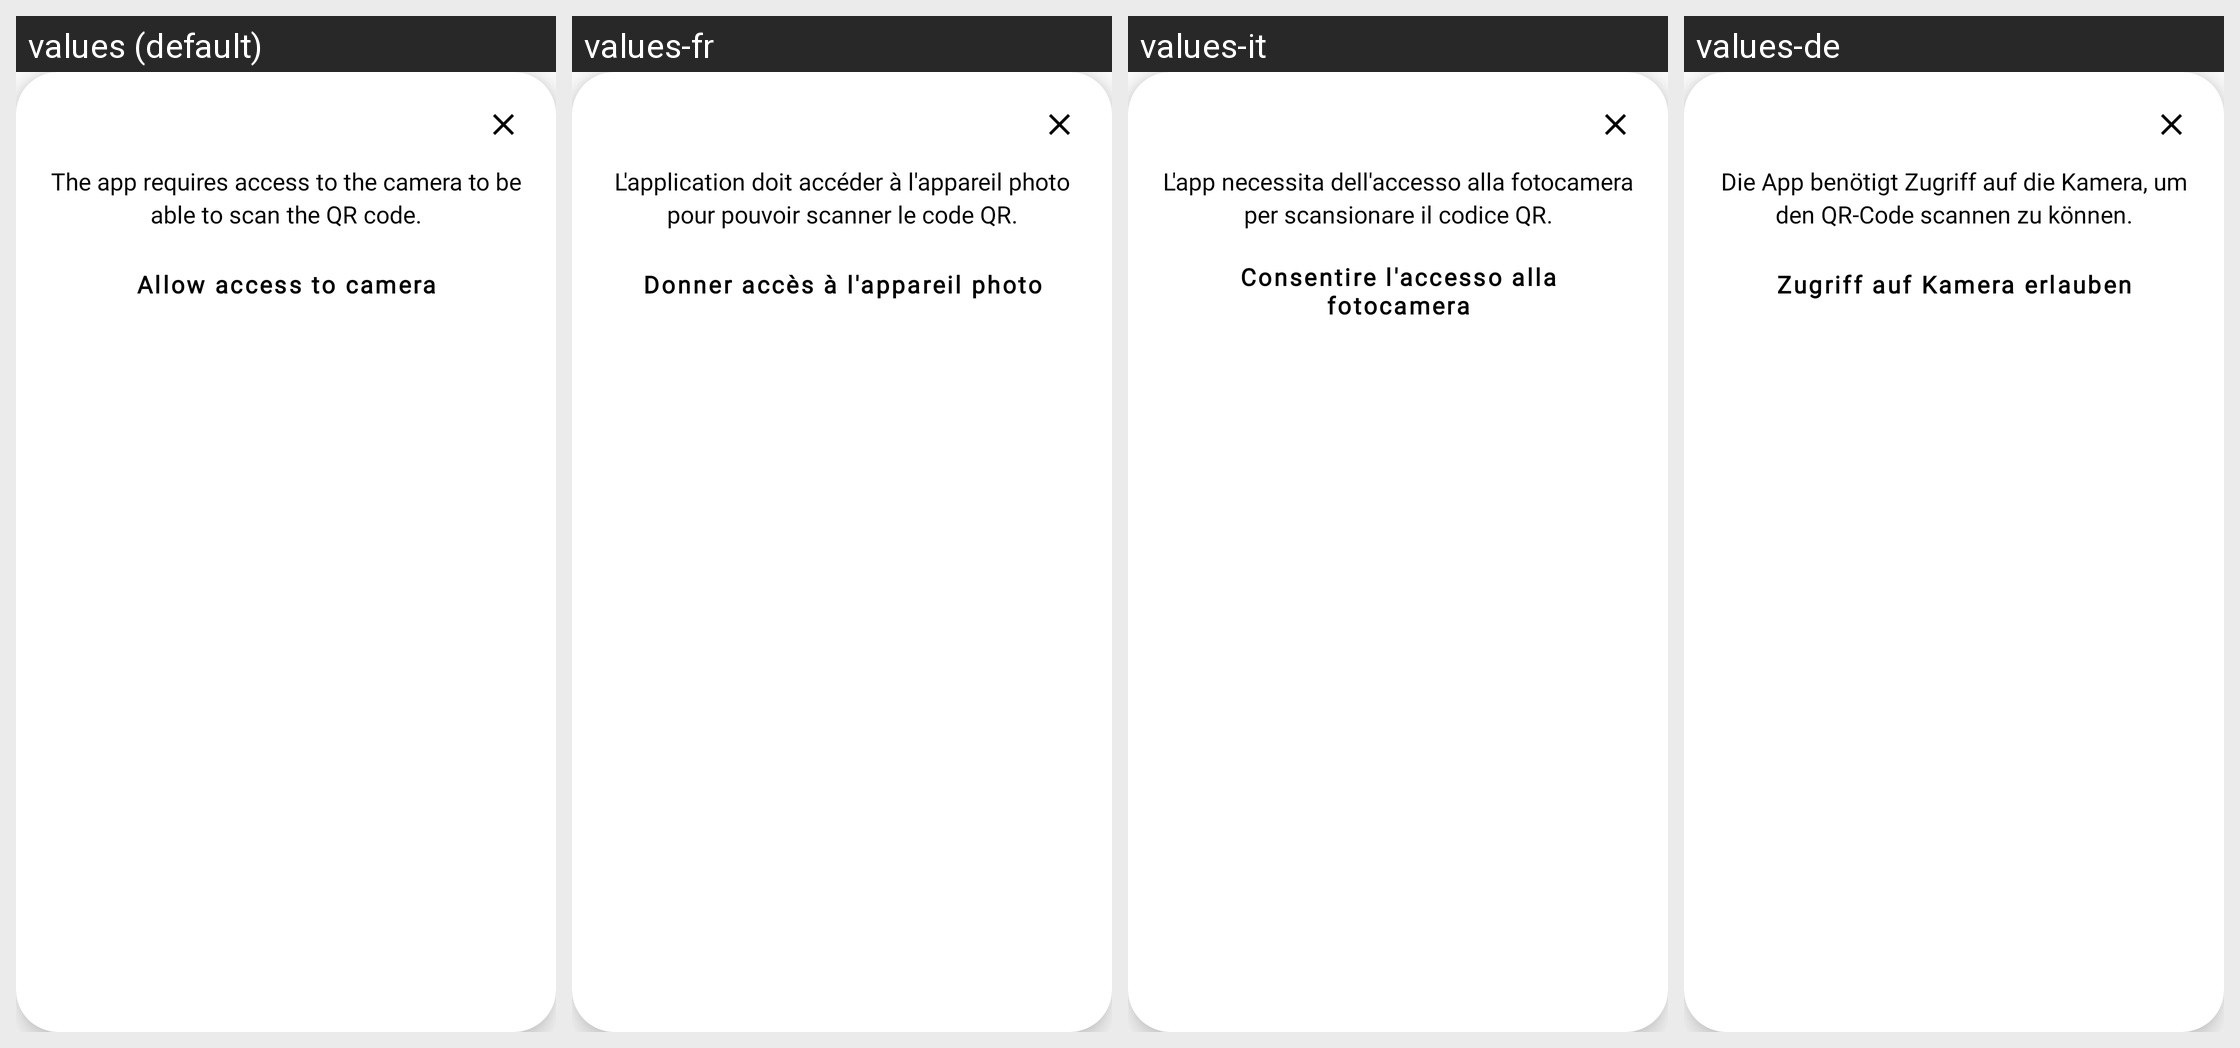

The Android screen above is rendered under several locales of the same app. Produce the string resources it draws, with the default and per-locale values.
Android screen res/layout/dialog_camera_permission_explanation.xml rendered under 4 locales, left to right: values (default), values-fr, values-it, values-de. Device: Nexus 5 (rendered at 1080×1920; each locale shown at half size, 540×960, under a caption strip naming it); theme Theme.MaterialComponents.DayNight.NoActionBar.
Other locales in the repository, not shown: values-ca, values-en, values-rm.
Strings drawn on this screen, with the default value and each locale's value (text and hints the layout hard-codes, and strings that could not be matched under every locale, appear in the picture but are not listed):

camera_permission_dialog_text
  values: The app requires access to the camera to be able to scan the QR code.
  values-fr: L'application doit accéder à l'appareil photo pour pouvoir scanner le code QR.
  values-it: L'app necessita dell'accesso alla fotocamera per scansionare il codice QR.
  values-de: Die App benötigt Zugriff auf die Kamera, um den QR-Code scannen zu können.

camera_permission_dialog_action
  values: Allow access to camera
  values-fr: Donner accès à l'appareil photo
  values-it: Consentire l'accesso alla fotocamera
  values-de: Zugriff auf Kamera erlauben
